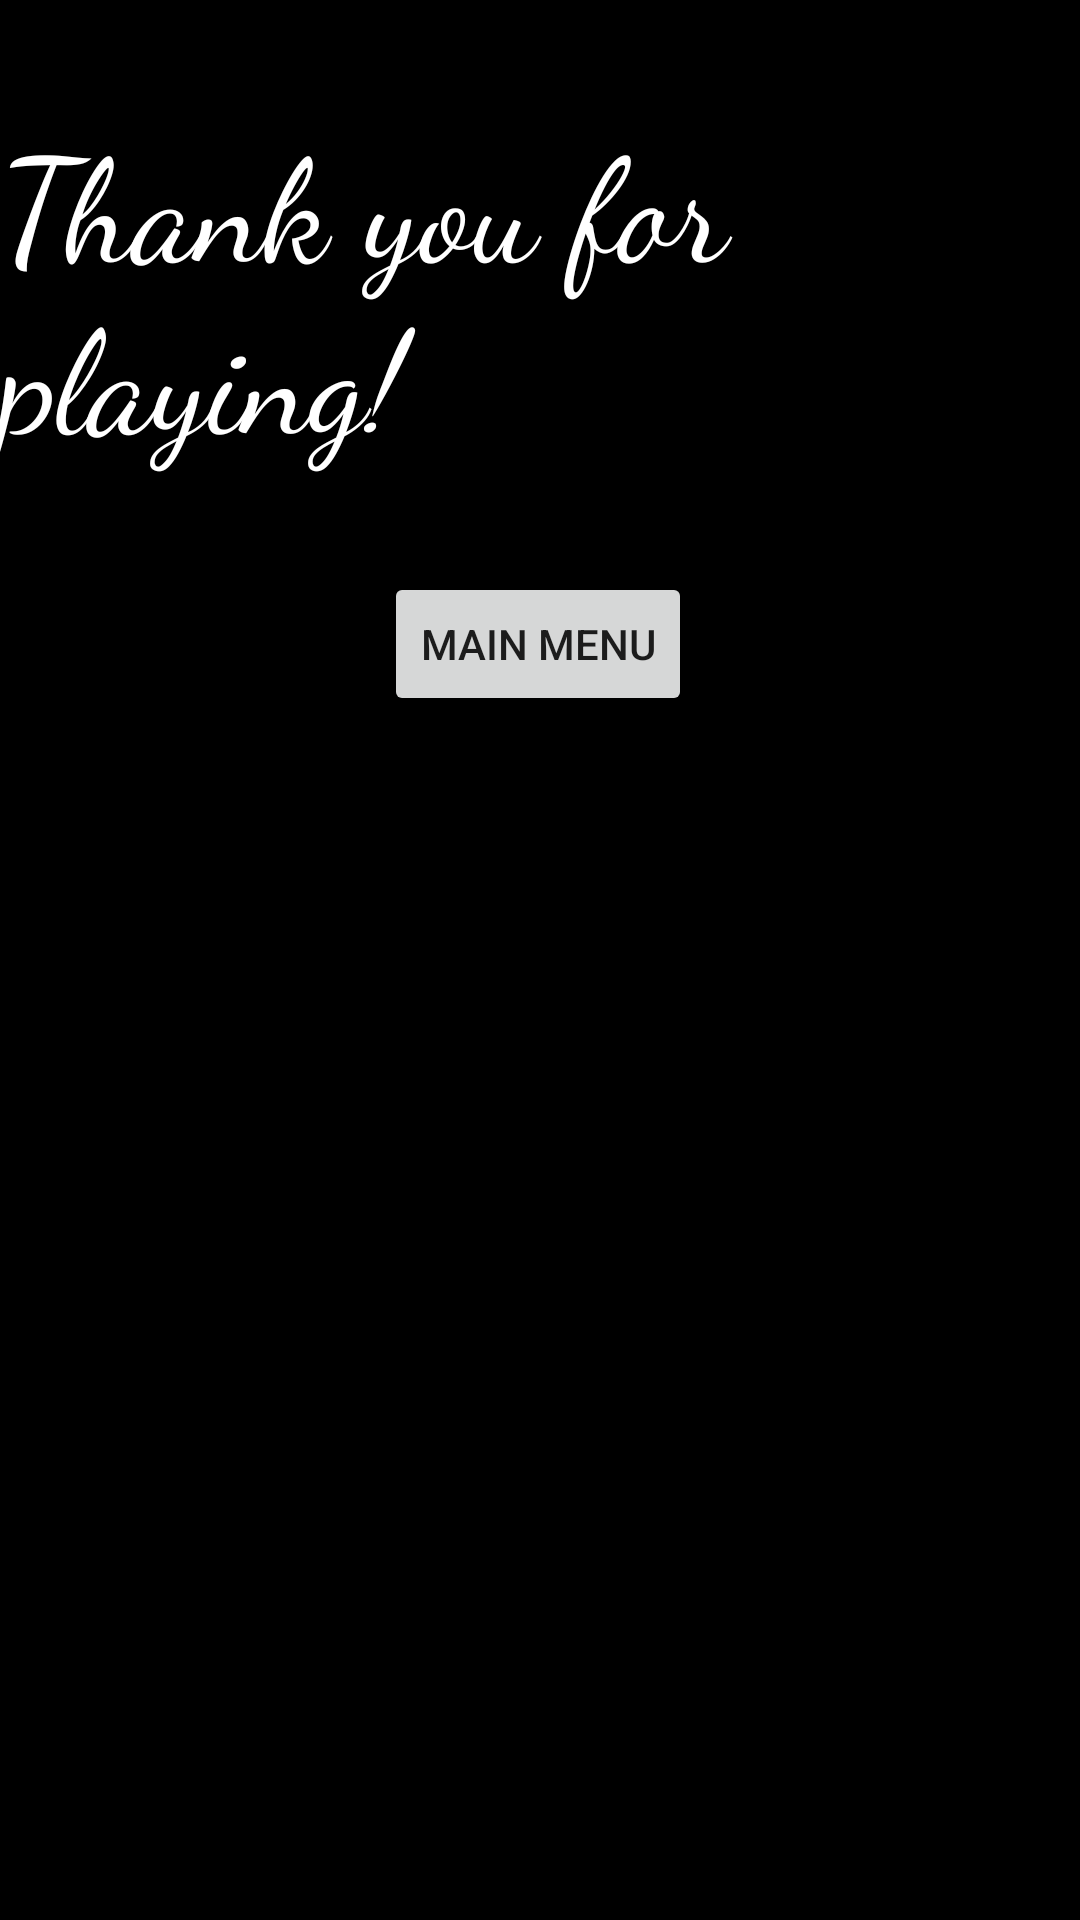

Android layout source for this screen:
<!-- AndroidManifest.xml: application theme Theme.HexesHoldem -->
<!-- res/layout/victory_layout.xml -->
<?xml version="1.0" encoding="utf-8"?>
<androidx.constraintlayout.widget.ConstraintLayout xmlns:android="http://schemas.android.com/apk/res/android"
    xmlns:app="http://schemas.android.com/apk/res-auto"
    xmlns:tools="http://schemas.android.com/tools"
    android:layout_width="match_parent"
    android:layout_height="match_parent"
    android:background = "#000000"
    tools:context=".Victory">

    <Button
        android:id="@+id/returnMain"
        android:layout_width="wrap_content"
        android:layout_height="wrap_content"
        android:onClick="mainMenu"
        android:text="@string/main_menu"
        app:layout_constraintBottom_toBottomOf="parent"
        app:layout_constraintEnd_toEndOf="parent"
        app:layout_constraintHorizontal_bias="0.498"
        app:layout_constraintStart_toStartOf="parent"
        app:layout_constraintTop_toTopOf="parent"
        app:layout_constraintVertical_bias="0.322" />

    <TextView
        android:id="@+id/victoryStatus"
        android:layout_width="wrap_content"
        android:layout_height="wrap_content"
        android:fontFamily="cursive"
        android:text="@string/thank_you_for_playing"
        android:textColor="#FFFFFF"
        android:textSize="48sp"
        app:layout_constraintBottom_toTopOf="@+id/returnMain"
        app:layout_constraintEnd_toEndOf="parent"
        app:layout_constraintStart_toStartOf="parent"
        app:layout_constraintTop_toTopOf="parent" />

    <ImageView
        android:id="@+id/display"
        android:layout_width="wrap_content"
        android:layout_height="wrap_content"
        android:contentDescription="@string/are_you_winning_son"
        android:scaleType="fitEnd"
        android:src="@drawable/ending"
        app:layout_constraintBottom_toBottomOf="parent"
        app:layout_constraintEnd_toEndOf="parent"
        app:layout_constraintStart_toStartOf="parent"
        app:layout_constraintTop_toTopOf="parent"
        app:layout_constraintVertical_bias="0.634" />
</androidx.constraintlayout.widget.ConstraintLayout>
<!-- resources referenced by this layout -->
<resources>
  <string name="are_you_winning_son">Are you Winning Son</string>
  <string name="main_menu">Main Menu</string>
  <string name="thank_you_for_playing">Thank you for playing!</string>
  <style name="Theme.HexesHoldem" parent="Theme.MaterialComponents.DayNight.DarkActionBar">
          
          <item name="colorPrimary">@color/purple_500</item>
          <item name="colorPrimaryVariant">@color/purple_700</item>
          <item name="colorOnPrimary">@color/white</item>
          
          <item name="colorSecondary">@color/teal_200</item>
          <item name="colorSecondaryVariant">@color/teal_700</item>
          <item name="colorOnSecondary">@color/black</item>
          
          <item name="android:statusBarColor" tools:targetApi="l">?attr/colorPrimaryVariant</item>
          
      </style>
  <!-- not gathered from this repository: default colours our renderer supplied (Android Studio template values) -->
  <color name="purple_500">#FF6200EE</color>
  <color name="purple_700">#FF3700B3</color>
  <color name="teal_200">#FF03DAC5</color>
  <color name="teal_700">#FF018786</color>
  <color name="black">#FF000000</color>
  <color name="white">#FFFFFFFF</color>
</resources>
